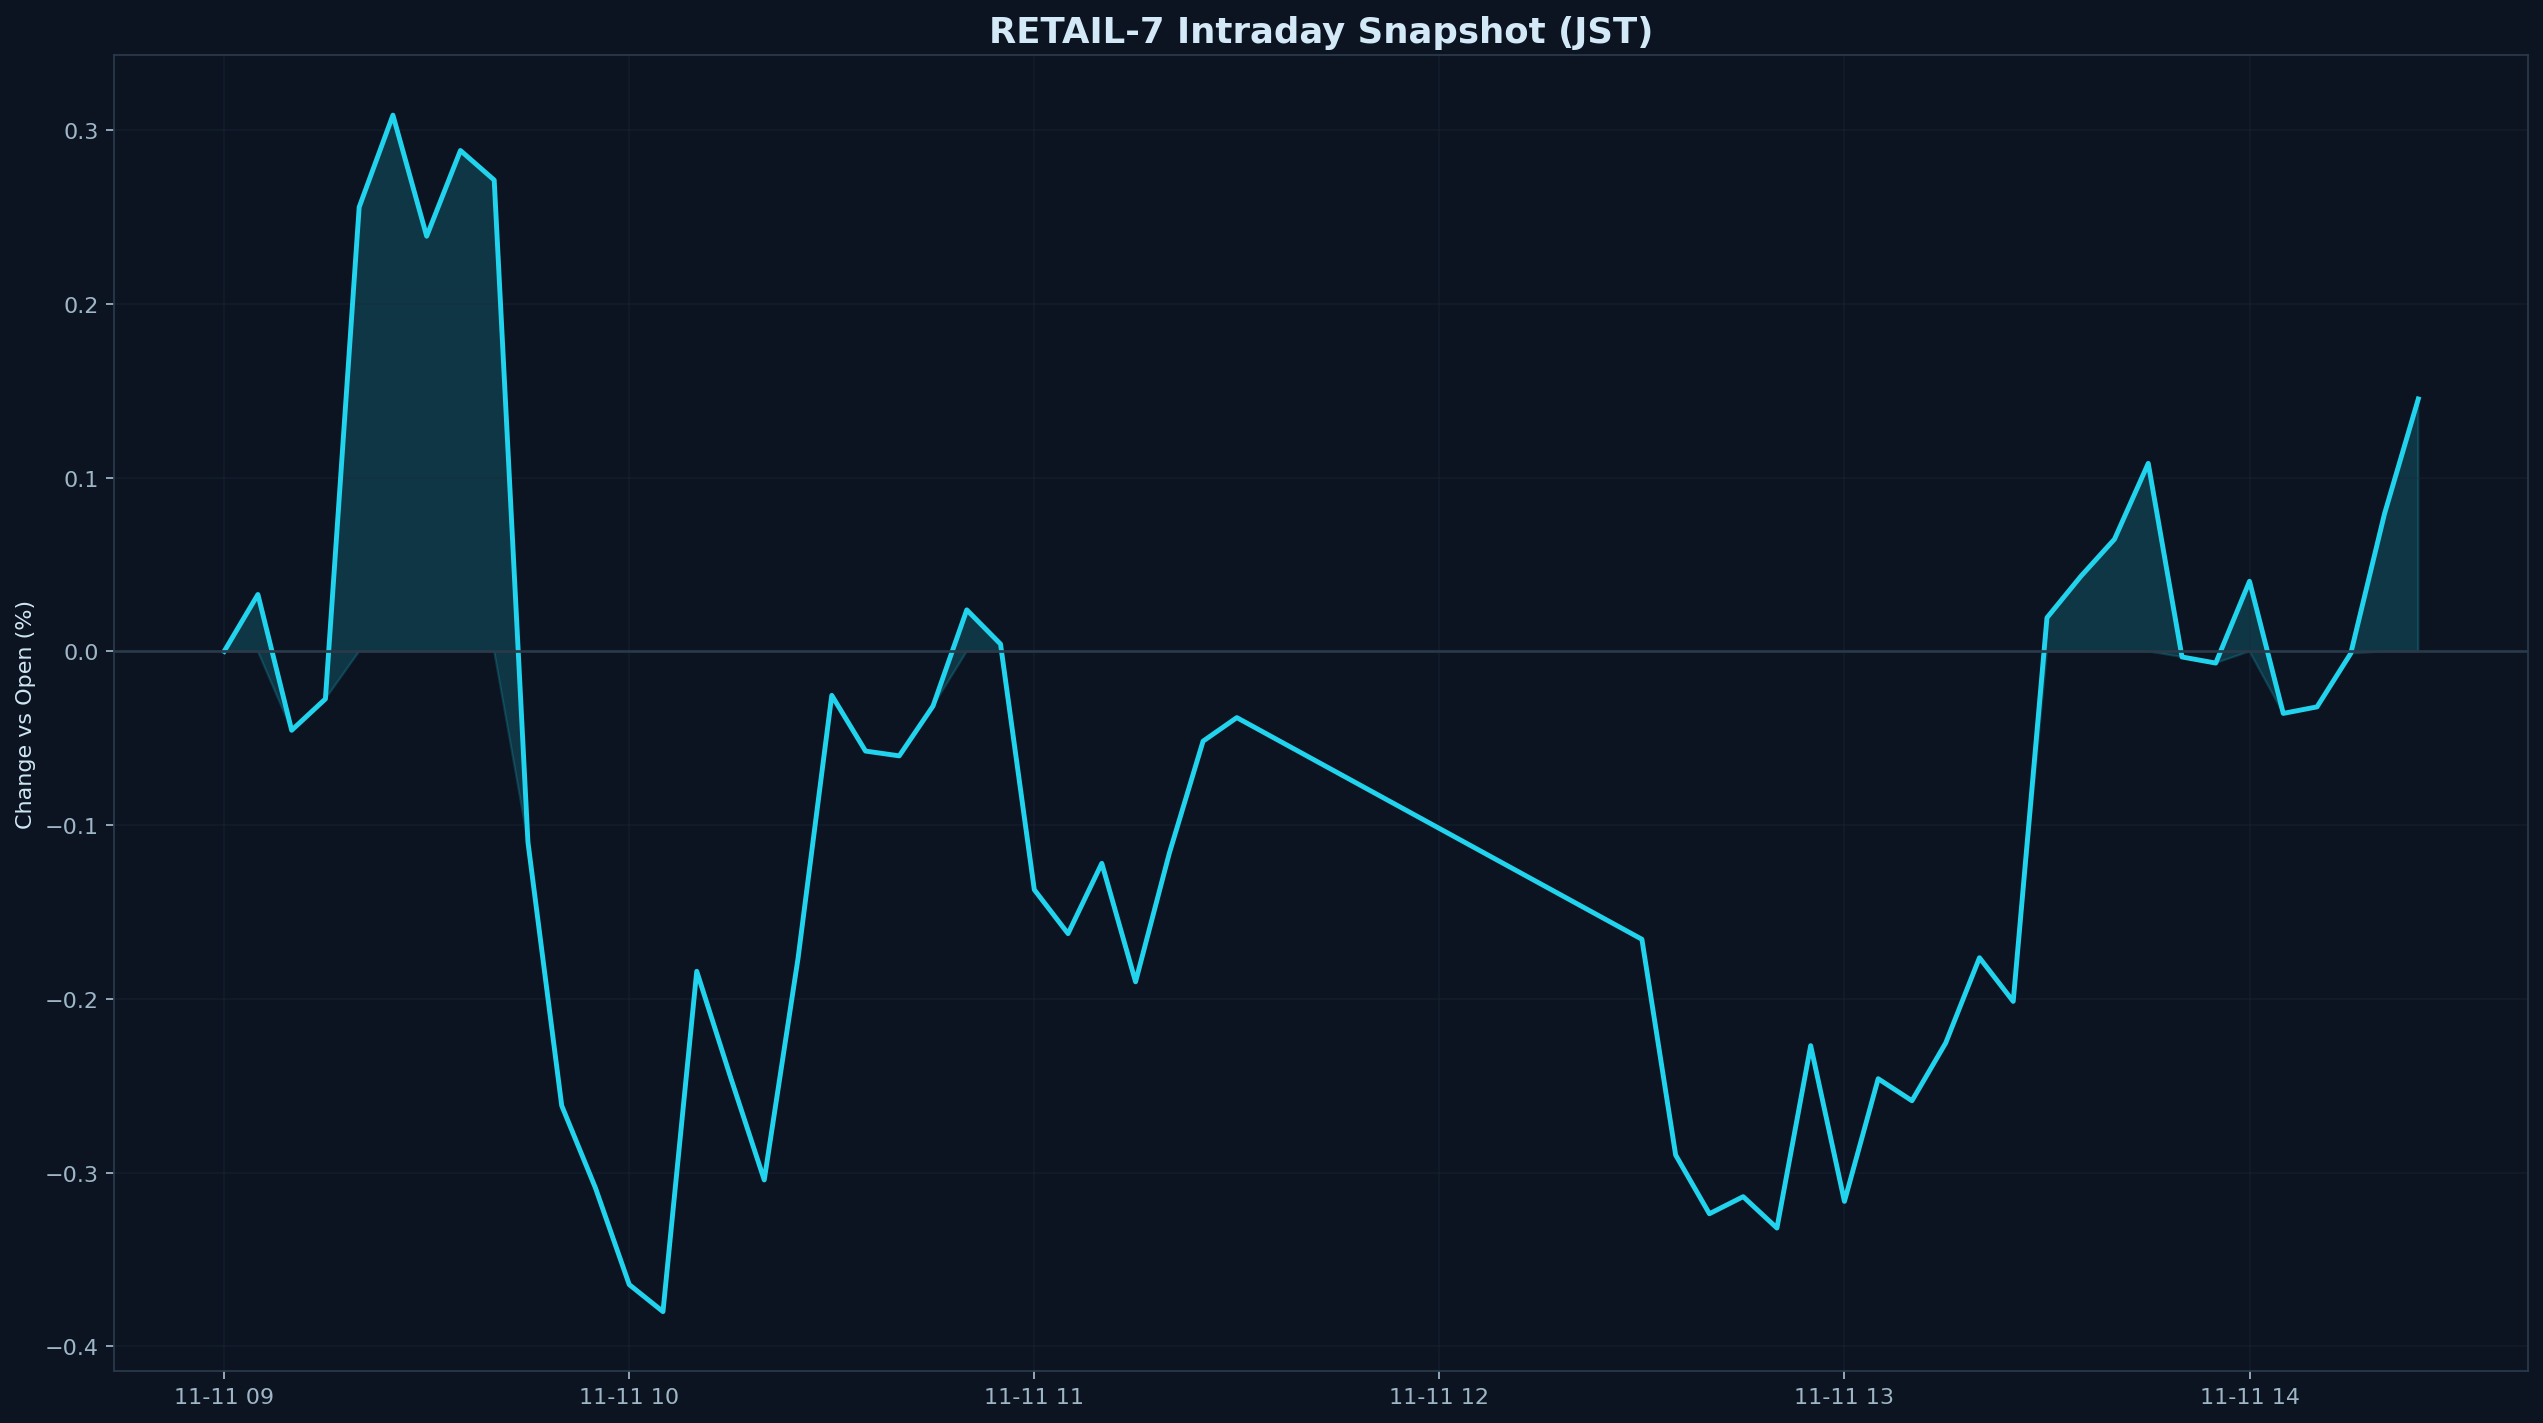

The data file committed next to this chart (first rows):
datetime_jst, pct
2025-11-11 09:00:00+09:00, 0.000000
2025-11-11 09:05:00+09:00, 0.03275
2025-11-11 09:10:00+09:00, -0.04539
2025-11-11 09:15:00+09:00, -0.02735
2025-11-11 09:20:00+09:00, 0.2556
2025-11-11 09:25:00+09:00, 0.3086
2025-11-11 09:30:00+09:00, 0.2389
2025-11-11 09:35:00+09:00, 0.2882
2025-11-11 09:40:00+09:00, 0.2713
2025-11-11 09:45:00+09:00, -0.1098
2025-11-11 09:50:00+09:00, -0.2614
2025-11-11 09:55:00+09:00, -0.3088
2025-11-11 10:00:00+09:00, -0.3644
2025-11-11 10:05:00+09:00, -0.38
2025-11-11 10:10:00+09:00, -0.1841
2025-11-11 10:15:00+09:00, -0.2449
2025-11-11 10:20:00+09:00, -0.3042
2025-11-11 10:25:00+09:00, -0.1768
2025-11-11 10:30:00+09:00, -0.0253
2025-11-11 10:35:00+09:00, -0.05737
2025-11-11 10:40:00+09:00, -0.06013
2025-11-11 10:45:00+09:00, -0.03144
2025-11-11 10:50:00+09:00, 0.02388
2025-11-11 10:55:00+09:00, 0.004202
2025-11-11 11:00:00+09:00, -0.1371
2025-11-11 11:05:00+09:00, -0.1624
2025-11-11 11:10:00+09:00, -0.122
2025-11-11 11:15:00+09:00, -0.1901
2025-11-11 11:20:00+09:00, -0.1162
2025-11-11 11:25:00+09:00, -0.05166
2025-11-11 11:30:00+09:00, -0.03811
2025-11-11 12:30:00+09:00, -0.1657
2025-11-11 12:35:00+09:00, -0.2898
2025-11-11 12:40:00+09:00, -0.3236
2025-11-11 12:45:00+09:00, -0.3138
2025-11-11 12:50:00+09:00, -0.3319
2025-11-11 12:55:00+09:00, -0.2269
2025-11-11 13:00:00+09:00, -0.3165
2025-11-11 13:05:00+09:00, -0.2459
2025-11-11 13:10:00+09:00, -0.2586
2025-11-11 13:15:00+09:00, -0.2253
2025-11-11 13:20:00+09:00, -0.1763
2025-11-11 13:25:00+09:00, -0.2014
2025-11-11 13:30:00+09:00, 0.01937
2025-11-11 13:35:00+09:00, 0.04314
2025-11-11 13:40:00+09:00, 0.06458
2025-11-11 13:45:00+09:00, 0.1082
2025-11-11 13:50:00+09:00, -0.003211
2025-11-11 13:55:00+09:00, -0.006722
2025-11-11 14:00:00+09:00, 0.04035
2025-11-11 14:05:00+09:00, -0.03569
2025-11-11 14:10:00+09:00, -0.03193
2025-11-11 14:15:00+09:00, -0.001136
2025-11-11 14:20:00+09:00, 0.07924
2025-11-11 14:25:00+09:00, 0.1453
